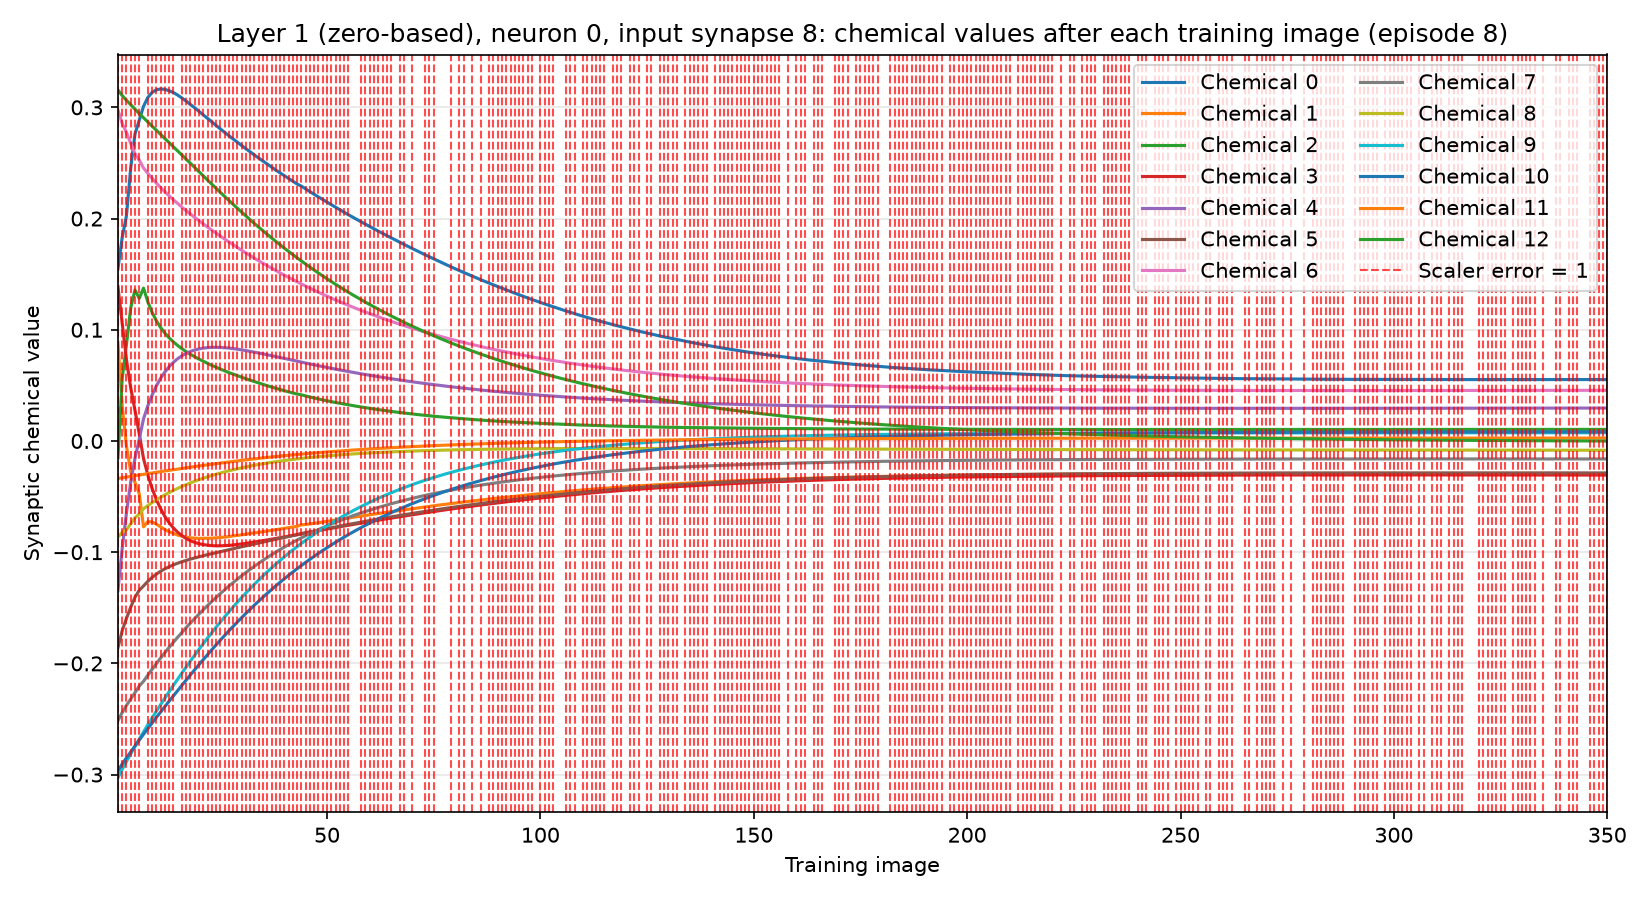

The file beside this chart, header and first rows:
training_image, input_synapse, output_neuron, chemical, value, scaler_error, correct_class_probability
1, 8, 0, 0, 0.1547, 1, 0.01619
1, 8, 0, 1, 0.0885, 1, 0.01619
1, 8, 0, 2, -0.01511, 1, 0.01619
1, 8, 0, 3, 0.1389, 1, 0.01619
1, 8, 0, 4, -0.1346, 1, 0.01619
1, 8, 0, 5, -0.186, 1, 0.01619
1, 8, 0, 6, 0.2976, 1, 0.01619
1, 8, 0, 7, -0.2514, 1, 0.01619
1, 8, 0, 8, -0.08652, 1, 0.01619
1, 8, 0, 9, -0.3029, 1, 0.01619
1, 8, 0, 10, -0.2966, 1, 0.01619
1, 8, 0, 11, -0.03376, 1, 0.01619
1, 8, 0, 12, 0.3155, 1, 0.01619
2, 8, 0, 0, 0.1829, 1, 0.05018
2, 8, 0, 1, 0.03177, 1, 0.05018
2, 8, 0, 2, 0.05611, 1, 0.05018
2, 8, 0, 3, 0.106, 1, 0.05018
2, 8, 0, 4, -0.0968, 1, 0.05018
2, 8, 0, 5, -0.1707, 1, 0.05018
2, 8, 0, 6, 0.2855, 1, 0.05018
2, 8, 0, 7, -0.2443, 1, 0.05018
2, 8, 0, 8, -0.08226, 1, 0.05018
2, 8, 0, 9, -0.2952, 1, 0.05018
2, 8, 0, 10, -0.2905, 1, 0.05018
2, 8, 0, 11, -0.03308, 1, 0.05018
2, 8, 0, 12, 0.3106, 1, 0.05018
3, 8, 0, 0, 0.2024, 1, 0.01456
3, 8, 0, 1, -0.004519, 1, 0.01456
3, 8, 0, 2, 0.08671, 1, 0.01456
3, 8, 0, 3, 0.07313, 1, 0.01456
3, 8, 0, 4, -0.06483, 1, 0.01456
3, 8, 0, 5, -0.1596, 1, 0.01456
3, 8, 0, 6, 0.2775, 1, 0.01456
3, 8, 0, 7, -0.2378, 1, 0.01456
3, 8, 0, 8, -0.0798, 1, 0.01456
3, 8, 0, 9, -0.2882, 1, 0.01456
3, 8, 0, 10, -0.2849, 1, 0.01456
3, 8, 0, 11, -0.03242, 1, 0.01456
3, 8, 0, 12, 0.3064, 1, 0.01456
4, 8, 0, 0, 0.2458, 1, 0.08157
4, 8, 0, 1, -0.02788, 1, 0.08157
4, 8, 0, 2, 0.1197, 1, 0.08157
4, 8, 0, 3, 0.04773, 1, 0.08157
4, 8, 0, 4, -0.03691, 1, 0.08157
4, 8, 0, 5, -0.1494, 1, 0.08157
4, 8, 0, 6, 0.2676, 1, 0.08157
4, 8, 0, 7, -0.2321, 1, 0.08157
4, 8, 0, 8, -0.0745, 1, 0.08157
4, 8, 0, 9, -0.2814, 1, 0.08157
4, 8, 0, 10, -0.2796, 1, 0.08157
4, 8, 0, 11, -0.03182, 1, 0.08157
4, 8, 0, 12, 0.3024, 1, 0.08157
5, 8, 0, 0, 0.276, 1, 0.0113
5, 8, 0, 1, -0.03733, 1, 0.0113
5, 8, 0, 2, 0.1358, 1, 0.0113
5, 8, 0, 3, 0.02743, 1, 0.0113
5, 8, 0, 4, -0.01558, 1, 0.0113
5, 8, 0, 5, -0.1405, 1, 0.0113
5, 8, 0, 6, 0.2584, 1, 0.0113
5, 8, 0, 7, -0.2263, 1, 0.0113
... 4,490 more rows
